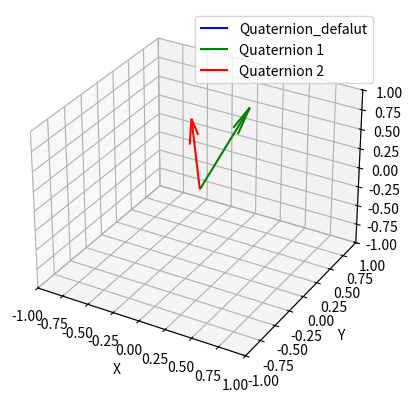

The matplotlib source for this figure:
import numpy as np
import matplotlib.pyplot as plt
from mpl_toolkits.mplot3d import Axes3D

def quaternion_multiply(q1, q2):
    w1, x1, y1, z1 = q1
    w2, x2, y2, z2 = q2
    w = w1 * w2 - x1 * x2 - y1 * y2 - z1 * z2
    x = w1 * x2 + x1 * w2 + y1 * z2 - z1 * y2
    y = w1 * y2 - x1 * z2 + y1 * w2 + z1 * x2
    z = w1 * z2 + x1 * y2 - y1 * x2 + z1 * w2
    return np.array([w, x, y, z])

def plot_quaternions(quaternion_list, colors=['b', 'g'], labels=['Quaternion 1', 'Quaternion 2']):
    fig = plt.figure()
    ax = fig.add_subplot(111, projection='3d')
    for i, quaternion in enumerate(quaternion_list):
        ax.quiver(0, 0, 0, quaternion[1], quaternion[2], quaternion[3], color=colors[i], label=labels[i])
    ax.set_xlim([-1, 1])
    ax.set_ylim([-1, 1])
    ax.set_zlim([-1, 1])
    ax.set_xlabel('X')
    ax.set_ylabel('Y')
    ax.set_zlabel('Z')
    ax.legend()
    plt.show()



quaternion_kar = [0,0,0,1


]
quaternion_kar_1 = [0.00433415 , 0.856152 , 0.516668 , -0.00625894

]
quaternion_kar_2 = [ 0.00737646 , -0.148745 , 0.988847 , 0.00165308

]

# 任意のクォータニオンを定義
original_quaternion = np.array([quaternion_kar[3],quaternion_kar[0],quaternion_kar[1],quaternion_kar[2]])  # [w, x, y, z]
original_quaternion_1=np.array([quaternion_kar_1[3],quaternion_kar_1[0],quaternion_kar_1[1],quaternion_kar_1[2]]) 

original_quaternion_2=np.array([quaternion_kar_2[3],quaternion_kar_2[0],quaternion_kar_2[1],quaternion_kar_2[2]]) 

# x軸90度回転するためのクォータニオン
rotation_quaternion = np.array([np.cos(np.pi / 4), np.sin(np.pi / 4), 0, 0])  # 90度（π/2）回転

# 回転後のクォータニオンを計算
rotated_quaternion = quaternion_multiply(rotation_quaternion, original_quaternion)
rotated_quaternion = quaternion_multiply(rotated_quaternion, np.array([rotation_quaternion[0], -rotation_quaternion[1], -rotation_quaternion[2], -rotation_quaternion[3]]))

#quaternion_list = [original_quaternion, original_quaternion_1]
#plot_quaternions(quaternion_list, colors=['b', 'g'], labels=['Quaternion 1', 'Quaternion 2'])
quaternion_list = [original_quaternion, original_quaternion_1, original_quaternion_2]
plot_quaternions(quaternion_list, colors=['b', 'g', 'r'], labels=['Quaternion_defalut', 'Quaternion 1', 'Quaternion 2'])

# ２つのクォータニオンをリストにしてプロット
#quaternion_list = [original_quaternion, rotated_quaternion]
#plot_quaternions(quaternion_list, colors=['b', 'g'], labels=['Original Quaternion', 'Rotated Quaternion'])


# クォータニオンを表示
print("開店前のKARクウォータニオン",quaternion_kar)
print("回転前のクォータニオン:", original_quaternion)
print("回転後のクォータニオン:", rotated_quaternion)